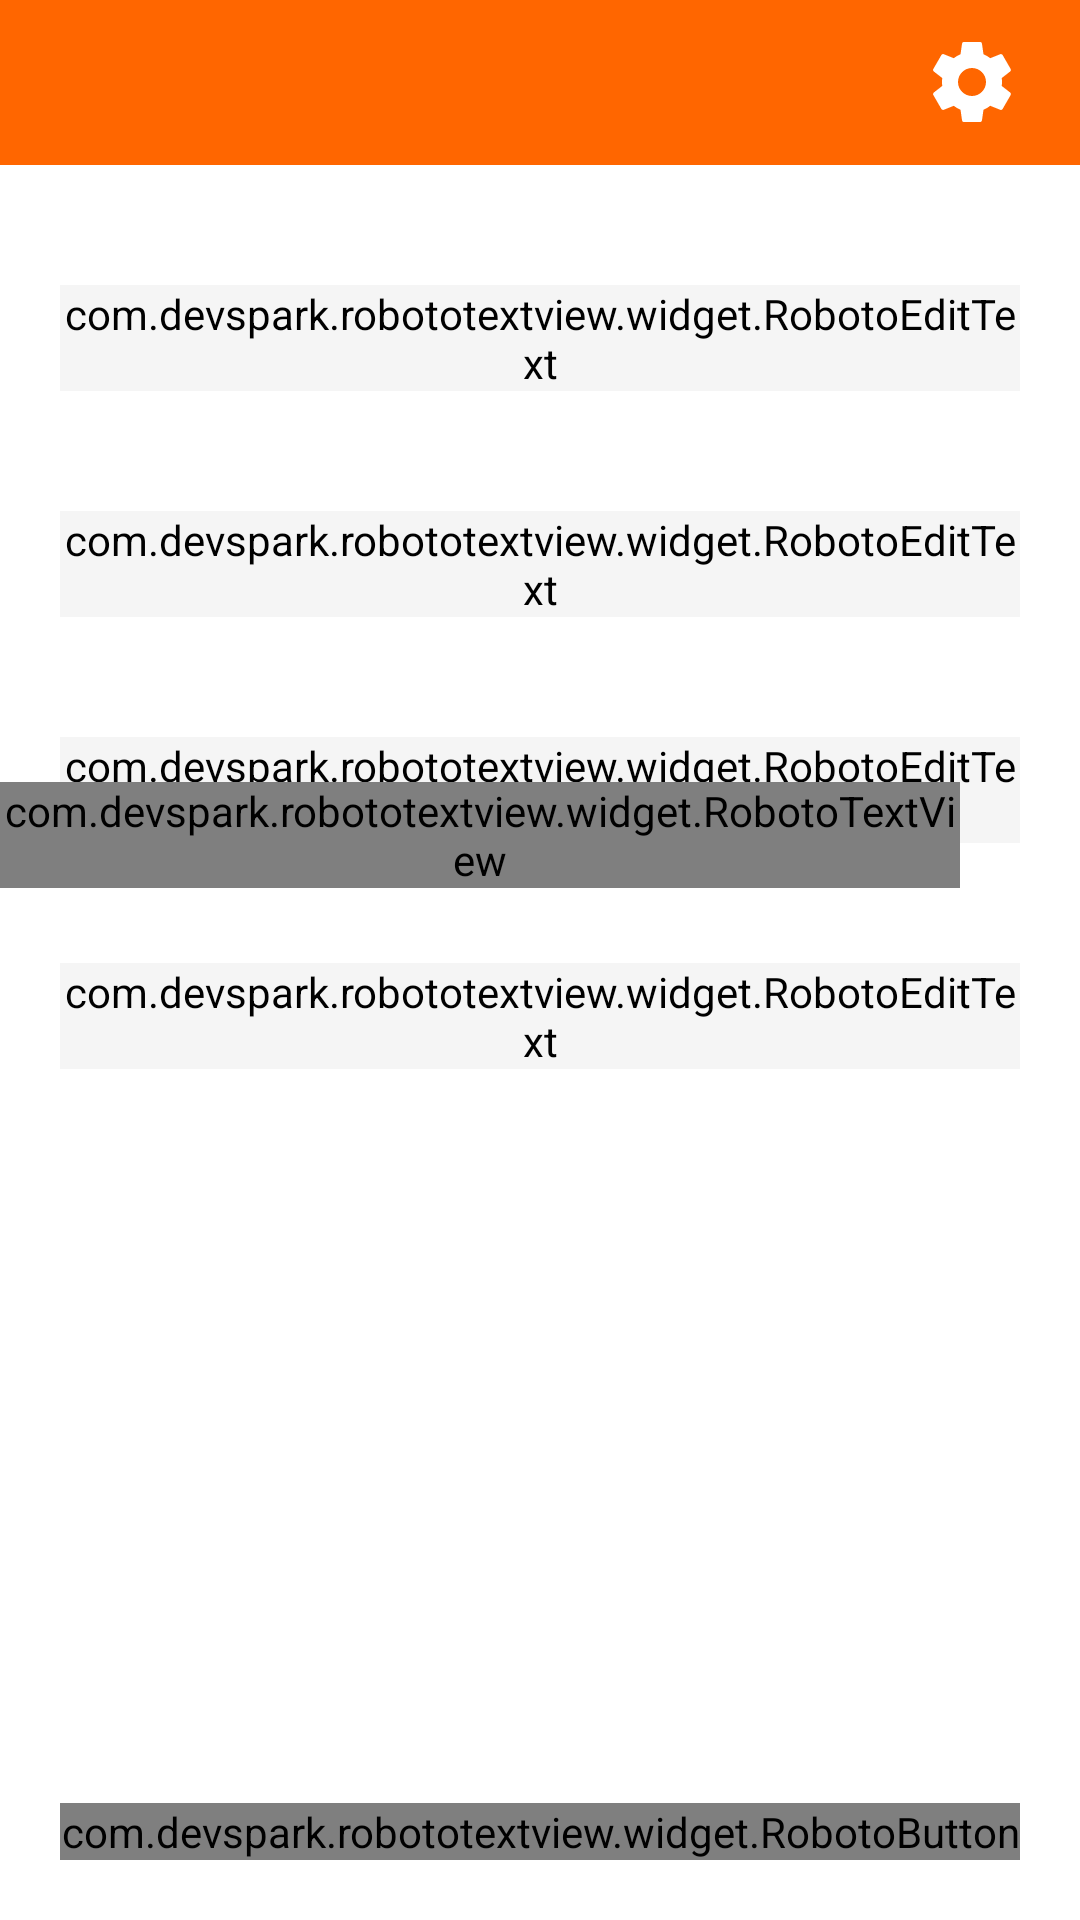

The Android layout XML behind this screen, and the referenced resources:
<!-- AndroidManifest.xml: application theme AppTheme -->
<!-- res/layout/fragment_send.xml -->
<?xml version="1.0" encoding="utf-8"?>
<RelativeLayout xmlns:android="http://schemas.android.com/apk/res/android"
                xmlns:app="http://schemas.android.com/apk/res-auto"
                android:layout_width="match_parent"
                android:layout_height="match_parent"
                android:background="@color/white">

    <include layout="@layout/toolbar_settings"
             app:layout_scrollFlags="scroll|enterAlways"/>

    <ScrollView android:layout_width="match_parent"
                android:layout_height="match_parent"
                android:layout_marginTop="@dimen/size110"
                android:layout_above="@+id/error_notify"
                android:layout_marginBottom="@dimen/size20">

        <RelativeLayout android:layout_width="match_parent"
                        android:layout_height="match_parent">

            <android.support.design.widget.TextInputLayout
                    android:id="@+id/address_layout"
                    style="@style/MainTextInputLayout"
                    android:layout_marginTop="@dimen/size80">
                <com.devspark.robototextview.widget.RobotoEditText
                        android:id="@+id/address"
                        style="@style/SingleBlackInputEditText"
                        android:hint="@string/prompt_address"
                        android:inputType="text"/>
            </android.support.design.widget.TextInputLayout>

            <View android:id="@+id/qr_code"
                  style="@style/MainTextInputLayout"
                  android:layout_width="@dimen/size63"
                  android:layout_height="@dimen/size63"
                  android:background="@drawable/ic_qr"
                  android:layout_alignParentEnd="true"
                  android:visibility="gone"
                  android:layout_marginTop="@dimen/size90"
                  android:layout_marginEnd="@dimen/size80"/>

            <android.support.design.widget.TextInputLayout
                    android:id="@+id/amount_layout"
                    style="@style/MainTextInputLayout"
                    android:layout_below="@+id/address_layout"
                    android:layout_marginTop="@dimen/size80">
                <com.devspark.robototextview.widget.RobotoEditText
                        android:id="@+id/amount"
                        style="@style/SingleBlackInputEditText"
                        android:textSize="@dimen/text68"
                        android:hint="@string/prompt_amount"
                        android:inputType="numberDecimal"/>
            </android.support.design.widget.TextInputLayout>

            <android.support.design.widget.TextInputLayout
                android:id="@+id/payment_id_layout"
                style="@style/MainTextInputLayout"
                android:layout_below="@+id/amount_layout"
                android:layout_marginTop="@dimen/size80">
            <com.devspark.robototextview.widget.RobotoEditText
                    android:id="@+id/payment_id"
                    style="@style/SingleBlackInputEditText"
                    android:hint="@string/prompt_payment_id"
                    android:inputType="numberDecimal"/>
        </android.support.design.widget.TextInputLayout>

            <com.devspark.robototextview.widget.RobotoTextView
                    android:id="@+id/payment_id_button"
                    android:layout_width="wrap_content"
                    android:layout_height="wrap_content"
                    android:layout_alignParentEnd="true"
                    android:layout_marginEnd="@dimen/size80"
                    android:layout_below="@+id/amount_layout"
                    android:layout_marginTop="@dimen/size110"
                    android:textColor="@color/orange"
                    android:textSize="@dimen/text32"
                    android:text="@string/generate"/>

            <android.support.design.widget.TextInputLayout
                    android:id="@+id/payment_note_layout"
                    style="@style/MainTextInputLayout"
                    android:layout_below="@+id/payment_id_layout"
                    android:layout_marginTop="@dimen/size80">
                <com.devspark.robototextview.widget.RobotoEditText
                        android:id="@+id/payment_note"
                        style="@style/SingleBlackInputEditText"
                        android:hint="@string/prompt_payment_note_optional"/>
            </android.support.design.widget.TextInputLayout>
        </RelativeLayout>
    </ScrollView>

    <TextView android:id="@+id/error_notify"
              android:layout_width="match_parent"
              android:layout_height="wrap_content"
              android:layout_marginStart="@dimen/size40"
              android:layout_marginEnd="@dimen/size40"
              android:textColor="@color/red"
              android:textSize="@dimen/text22"
              android:maxLines="10"
              android:layout_above="@+id/send_button"
              android:layout_marginBottom="@dimen/size40"/>

    <com.devspark.robototextview.widget.RobotoButton
            android:id="@+id/send_button"
            style="@style/MainBottomButton"
            android:enabled="false"
            android:text="@string/action_send"/>

    <include layout="@layout/sync_notify"
             app:layout_scrollFlags="scroll|enterAlways"/>
</RelativeLayout>
<!-- res/layout/toolbar_settings.xml (included above) -->
<?xml version="1.0" encoding="utf-8"?>
<android.support.v7.widget.Toolbar
        xmlns:android="http://schemas.android.com/apk/res/android"
        xmlns:app="http://schemas.android.com/apk/res-auto"
        android:id="@+id/toolbar"
        app:theme="@style/ToolBarStyle"
        android:layout_width="match_parent"
        android:layout_height="@dimen/size110">
    <View android:id="@+id/toolbar_button"
          android:layout_width="@dimen/size63"
          android:layout_height="@dimen/size63"
          android:layout_gravity="end"
          android:layout_marginEnd="@dimen/size40"
          android:background="@drawable/ic_settings_white"/>
</android.support.v7.widget.Toolbar>
<!-- res/layout/sync_notify.xml (included above) -->
<RelativeLayout xmlns:android="http://schemas.android.com/apk/res/android"
                android:layout_width="match_parent"
                android:layout_height="wrap_content"
                android:layout_marginTop="@dimen/size110">

    <com.devspark.robototextview.widget.RobotoTextView
            android:id="@+id/connection_notify"
            android:layout_width="match_parent"
            android:layout_height="@dimen/size50"
            android:text="@string/no_internet_connection"
            android:textColor="@color/white"
            android:textSize="@dimen/text24"
            android:gravity="center"
            android:background="@color/red"
            android:visibility="gone"/>

    <RelativeLayout
            android:id="@+id/sync_notify"
            android:layout_width="match_parent"
            android:layout_height="@dimen/size100"
            android:text="@string/no_internet_connection"
            android:textColor="@color/white"
            android:textSize="@dimen/text24"
            android:background="@color/black"
            android:visibility="gone">
        <com.devspark.robototextview.widget.RobotoTextView
                android:layout_width="wrap_content"
                android:layout_height="wrap_content"
                android:text="@string/wallet_not_synс"
                android:textColor="@color/white"
                android:textSize="@dimen/text24"
                android:layout_marginStart="@dimen/size40"
                android:layout_alignParentStart="true"
                android:layout_centerVertical="true"/>
        <com.devspark.robototextview.widget.RobotoButton
                android:id="@+id/sync_start"
                android:layout_width="@dimen/size220"
                android:layout_height="@dimen/size63"
                android:layout_alignParentEnd="true"
                android:layout_centerVertical="true"
                android:layout_marginEnd="@dimen/size40"
                android:background="@color/red"
                android:textColor="@color/white"
                android:textSize="@dimen/text24"
                android:text="@string/sync"/>
    </RelativeLayout>
</RelativeLayout>
<!-- resources referenced by this layout -->
<resources>
  <color name="black">#1E1E23</color>
  <color name="orange">#FF6600</color>
  <color name="red">#FF4100</color>
  <color name="white">#FFFFFF</color>
  <dimen name="size100">25dp</dimen>
  <dimen name="size110">28dp</dimen>
  <dimen name="size20">5dp</dimen>
  <dimen name="size220">55dp</dimen>
  <dimen name="size40">10dp</dimen>
  <dimen name="size50">13dp</dimen>
  <dimen name="size63">16dp</dimen>
  <dimen name="size80">20dp</dimen>
  <dimen name="size90">23dp</dimen>
  <dimen name="text22">5sp</dimen>
  <dimen name="text24">6sp</dimen>
  <dimen name="text32">8sp</dimen>
  <dimen name="text68">17sp</dimen>
  <string name="action_send">Send</string>
  <string name="generate">Generate</string>
  <string name="no_internet_connection">No internet connection</string>
  <string name="prompt_address">Address</string>
  <string name="prompt_amount">Amount</string>
  <string name="prompt_payment_id">Payment id (optional)</string>
  <string name="prompt_payment_note_optional">Payment note (optional)</string>
  <string name="sync">Start sync</string>
  <style name="MainBottomButton" parent="MainButton">
          <item name="android:layout_alignParentBottom">true</item>
          <item name="android:layout_marginBottom">@dimen/size40</item>
      </style>
  <style name="SingleBlackInputEditText" parent="MainBlackInputEditText">
          <item name="android:singleLine">true</item>
      </style>
  <style name="ToolBarStyle" parent="Theme.AppCompat">
          <item name="android:textColorPrimary">@color/white</item>
          <item name="android:textColorSecondary">@color/white</item>
          <item name="android:background">@color/orange</item>
          <item name="colorPrimary">@color/orange</item>
          <item name="colorPrimaryDark">@color/black</item>
          <item name="actionMenuTextColor">@color/white</item>
      </style>
  <style name="AppTheme" parent="Theme.AppCompat.Light.NoActionBar">
          
          <item name="colorPrimary">@color/colorPrimary</item>
          <item name="colorPrimaryDark">@color/colorPrimaryDark</item>
          <item name="colorAccent">@color/colorAccent</item>
      </style>
  <color name="gray">#8D8D90</color>
  <style name="MainBlackInputEditText" parent="InputBlackText">
          <item name="android:textColorHint">@color/shadow</item>
          <item name="android:backgroundTint">@color/shadow</item>
      </style>
  <color name="colorPrimary">#FF6600</color>
  <color name="colorPrimaryDark">#FF6600</color>
  <color name="colorAccent">#FF4100</color>
  <!-- drawable background_button (drawable) -->
  <?xml version="1.0" encoding="utf-8"?>
  <selector xmlns:android="http://schemas.android.com/apk/res/android">
      <item android:drawable="@drawable/rectangle_orange" android:state_pressed="true" />
      <item android:drawable="@drawable/rectangle_orange" android:state_enabled="true"/>
      <item android:drawable="@drawable/rectangle_orange_fade" android:state_enabled="false"/>
  </selector>
  <style name="InputBlackText" parent="BlackText">
          <item name="android:layout_width">match_parent</item>
      </style>
  <color name="shadow">#F5F5F5</color>
  <!-- drawable rectangle_orange (drawable) -->
  <?xml version="1.0" encoding="UTF-8"?>
  <shape xmlns:android="http://schemas.android.com/apk/res/android"
         android:shape="rectangle">
      <solid android:color="#FF6600"/>
      <corners android:radius="4dp"/>
  </shape>
  <!-- drawable rectangle_orange_fade (drawable) -->
  <?xml version="1.0" encoding="UTF-8"?>
  <shape xmlns:android="http://schemas.android.com/apk/res/android"
         android:shape="rectangle">
      <solid android:color="#FFB17E"/>
      <corners android:radius="4dp"/>
  </shape>
  <style name="BlackText">
          <item name="android:layout_height">wrap_content</item>
          <item name="android:textSize">@dimen/text32</item>
          <item name="android:textColor">@color/black</item>
      </style>
</resources>
